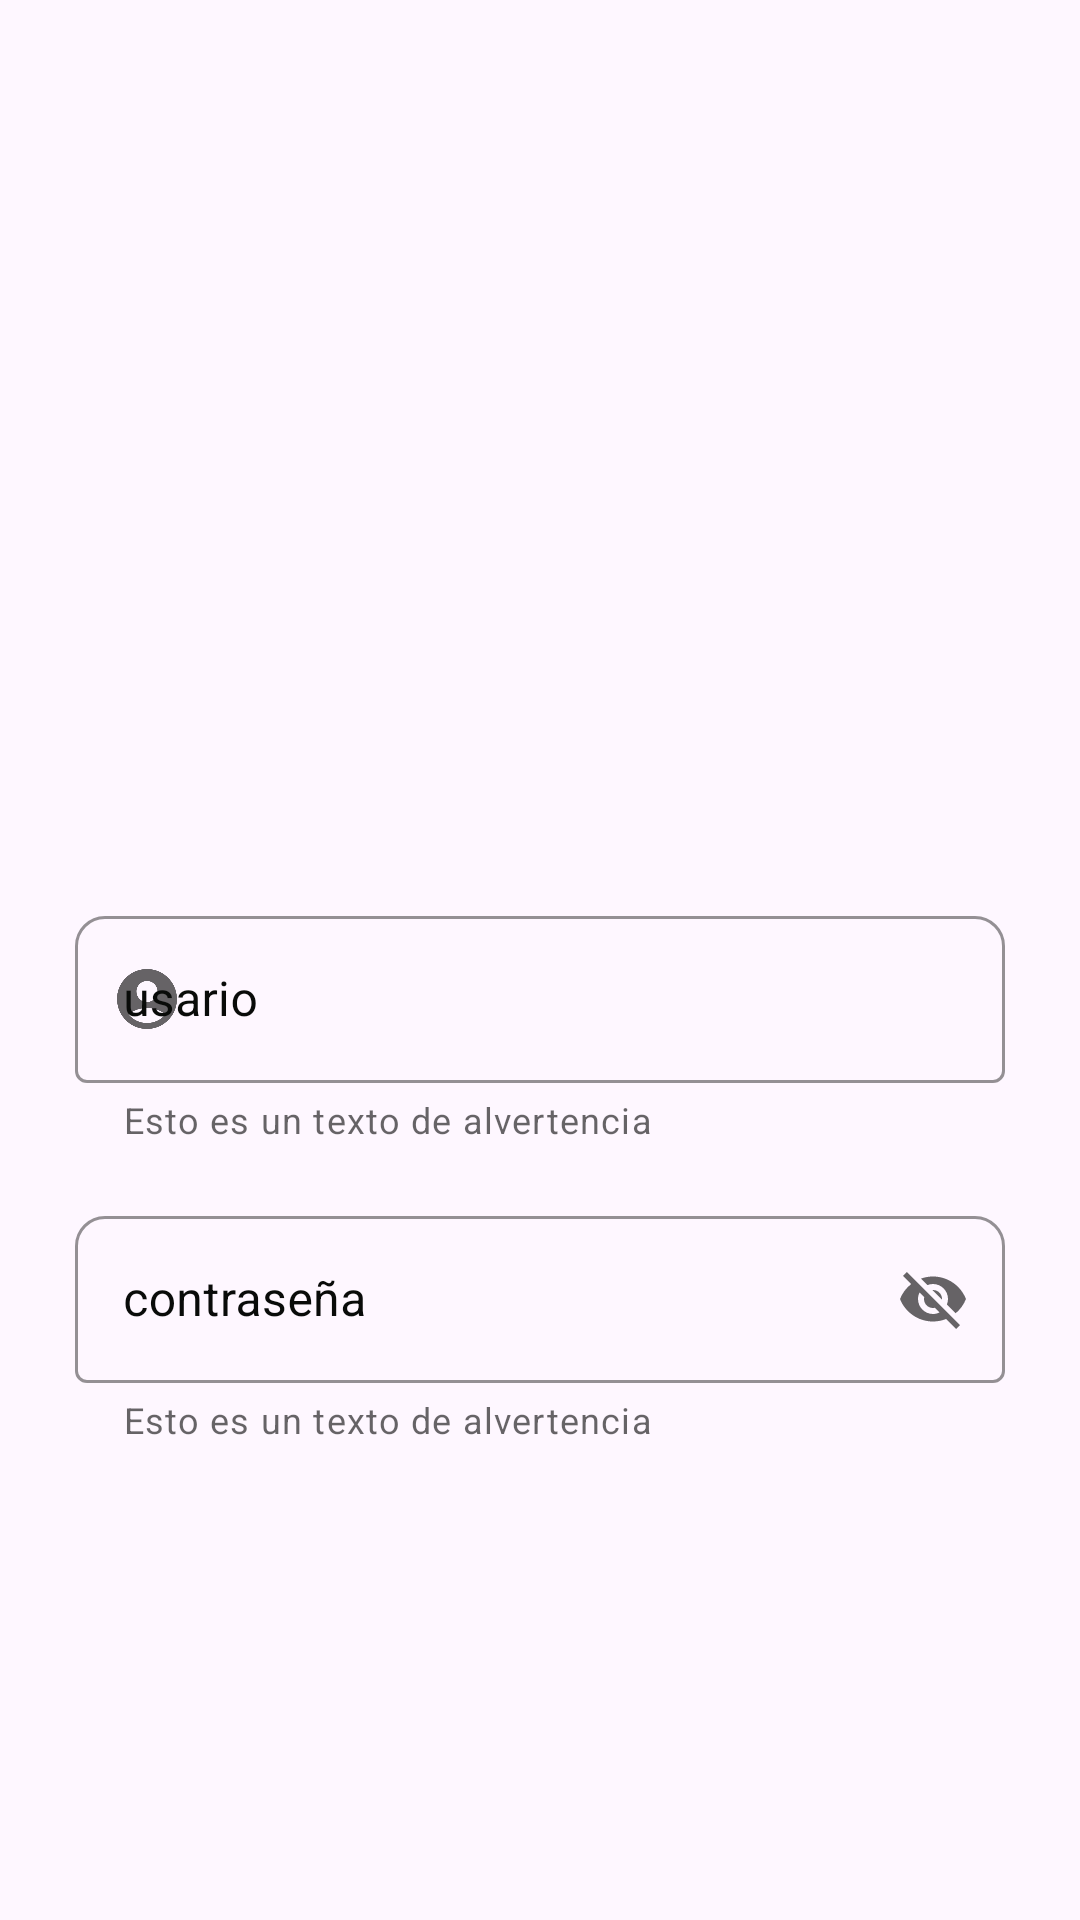

Android layout source for this screen:
<!-- AndroidManifest.xml: application theme Theme.Empreadminis -->
<!-- res/layout/prubas_dos_animacion.xml -->
<?xml version="1.0" encoding="utf-8"?>
<androidx.constraintlayout.widget.ConstraintLayout
    xmlns:android="http://schemas.android.com/apk/res/android"
    xmlns:app="http://schemas.android.com/apk/res-auto"
    xmlns:tools="http://schemas.android.com/tools"
    android:layout_width="match_parent"
    android:layout_height="match_parent"
    android:theme="@style/AppTheme"
   >


    <com.google.android.material.textfield.TextInputLayout
        android:layout_width="match_parent"
        android:layout_height="wrap_content"
        android:layout_marginStart="25dp"
        android:layout_marginTop="300dp"
        android:layout_marginEnd="25dp"



        app:hintTextColor="@color/color_negro"
        android:hint="usario"
        app:boxStrokeColor="@color/color_negro"
        android:textColorHint="@color/color_negro"

        style="@style/Widget.MaterialComponents.TextInputLayout.OutlinedBox"
        app:boxBackgroundMode="outline"
        app:boxCornerRadiusTopEnd="10dp"
        app:boxCornerRadiusTopStart="10dp"
        app:startIconDrawable="@drawable/ic_user"
        app:helperText="@string/text_alvertencia"
        app:helperTextEnabled="true"


        app:layout_constraintEnd_toEndOf="parent"
        app:layout_constraintStart_toStartOf="parent"
        app:layout_constraintTop_toTopOf="parent"



        >

        <com.google.android.material.textfield.TextInputEditText
            android:layout_width="match_parent"
            android:layout_height="wrap_content"



            />





    </com.google.android.material.textfield.TextInputLayout>

    <com.google.android.material.textfield.TextInputLayout
        android:layout_width="match_parent"
        android:layout_height="wrap_content"
        android:layout_marginStart="25dp"
        android:layout_marginTop="400dp"
        android:layout_marginEnd="25dp"



        app:hintTextColor="@color/color_negro"
        android:inputType="textPassword"
        android:hint="contraseña"
        app:boxStrokeColor="@color/color_negro"
        android:textColorHint="@color/color_negro"

        style="@style/Widget.MaterialComponents.TextInputLayout.OutlinedBox"
        app:boxBackgroundMode="outline"
        app:boxCornerRadiusTopEnd="10dp"
        app:boxCornerRadiusTopStart="10dp"
        app:startIconDrawable="@drawable/ic_password"
        app:helperText="@string/text_alvertencia"
        app:helperTextEnabled="true"
        app:endIconMode="password_toggle"


        app:layout_constraintEnd_toEndOf="parent"
        app:layout_constraintStart_toStartOf="parent"
        app:layout_constraintTop_toTopOf="parent"



        >

        <com.google.android.material.textfield.TextInputEditText
            android:layout_width="match_parent"
            android:layout_height="wrap_content"



            />





    </com.google.android.material.textfield.TextInputLayout>




</androidx.constraintlayout.widget.ConstraintLayout>
<!-- resources referenced by this layout -->
<resources>
  <color name="color_negro">#090B09</color>
  <!-- drawable ic_user (drawable) -->
  <vector android:height="24dp"
      android:tint="#000000"
      android:viewportHeight="24"
      android:viewportWidth="24"
      android:width="24dp"
      xmlns:android="http://schemas.android.com/apk/res/android">
      <path android:fillColor="@color/white"
          android:pathData="M12,2C6.48,2 2,6.48 2,12s4.48,10 10,10s10,-4.48 10,-10S17.52,2 12,2zM12,6c1.93,0 3.5,1.57 3.5,3.5S13.93,13 12,13s-3.5,-1.57 -3.5,-3.5S10.07,6 12,6zM12,20c-2.03,0 -4.43,-0.82 -6.14,-2.88C7.55,15.8 9.68,15 12,15s4.45,0.8 6.14,2.12C16.43,19.18 14.03,20 12,20z"/>
  </vector>
  <string name="text_alvertencia">Esto es un texto de alvertencia</string>
  <style name="AppTheme" parent="Theme.MaterialComponents.Light.NoActionBar">
          <item name="colorPrimary">@color/colorPrimary</item>
          <item name="colorPrimaryDark">@color/colorPrimaryDark</item>
          <item name="colorAccent">@color/colorAccent</item>
      </style>
  <style name="Theme.Empreadminis" parent="Base.Theme.Empreadminis" />
  <color name="white">#FFFFFF</color>
  <color name="colorPrimary">#FFFFFF</color>
  <color name="colorPrimaryDark">#805454</color>
  <color name="colorAccent">#B69999</color>
  <style name="Base.Theme.Empreadminis" parent="Theme.Material3.DayNight.NoActionBar">
          
          
      </style>
</resources>
